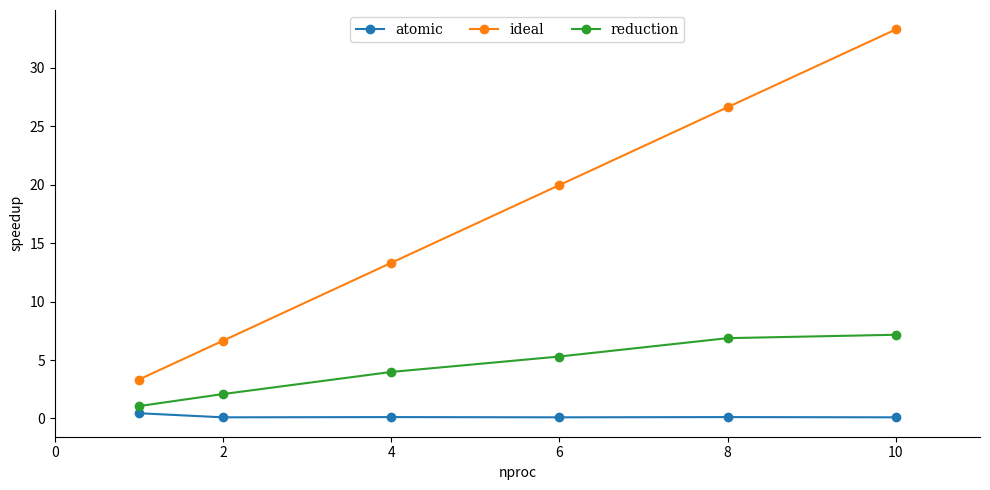

This figure's Python source: (Note: this script raises an exception after producing the figure.)
import matplotlib.pyplot as plt
import numpy as np
from datetime import datetime
import scipy.stats as st

def speed_up(times):

    speedups = []

    for time in times:
        s = 3.3269 / time
        speedups.append(s)
    
    return speedups

def plot():

    name = 'week5_hw1/hmw_5'

    x = [1, 2, 4, 6, 8, 10]
    y1 = np.around(speed_up([7.37923, 32.2018, 28.6271, 31.8416, 28.4773, 33.3339]), 2)
    y2 = np.around([3.3269 * i for i in x], 2)
    y3 = np.around(speed_up([3.14177, 1.59397, 0.835898, 0.627596, 0.484353, 0.464415]), 2)

    fig, ax = plt.subplots(figsize=(10, 5))
    plt.rc('font', family='serif')
    plt.rc('xtick', labelsize='small')
    plt.rc('ytick', labelsize='small')

    ax.plot(x, y1, label='atomic', marker='o')
    ax.plot(x, y2, label='ideal', marker='o')
    ax.plot(x, y3, label='reduction', marker='o')
    plt.ylabel('speedup')
    plt.xlabel('nproc')
    

    ax.spines['top'].set_visible(False)
    ax.spines['right'].set_visible(False)

    plt.xlim([0, 11])
    

    plt.tight_layout()
    plt.legend(loc="upper center", ncol=3)

    fig = "{0}.png".format(name)
    plt.savefig(fig, bbox_inches='tight')

if __name__ == '__main__':
    plot()

